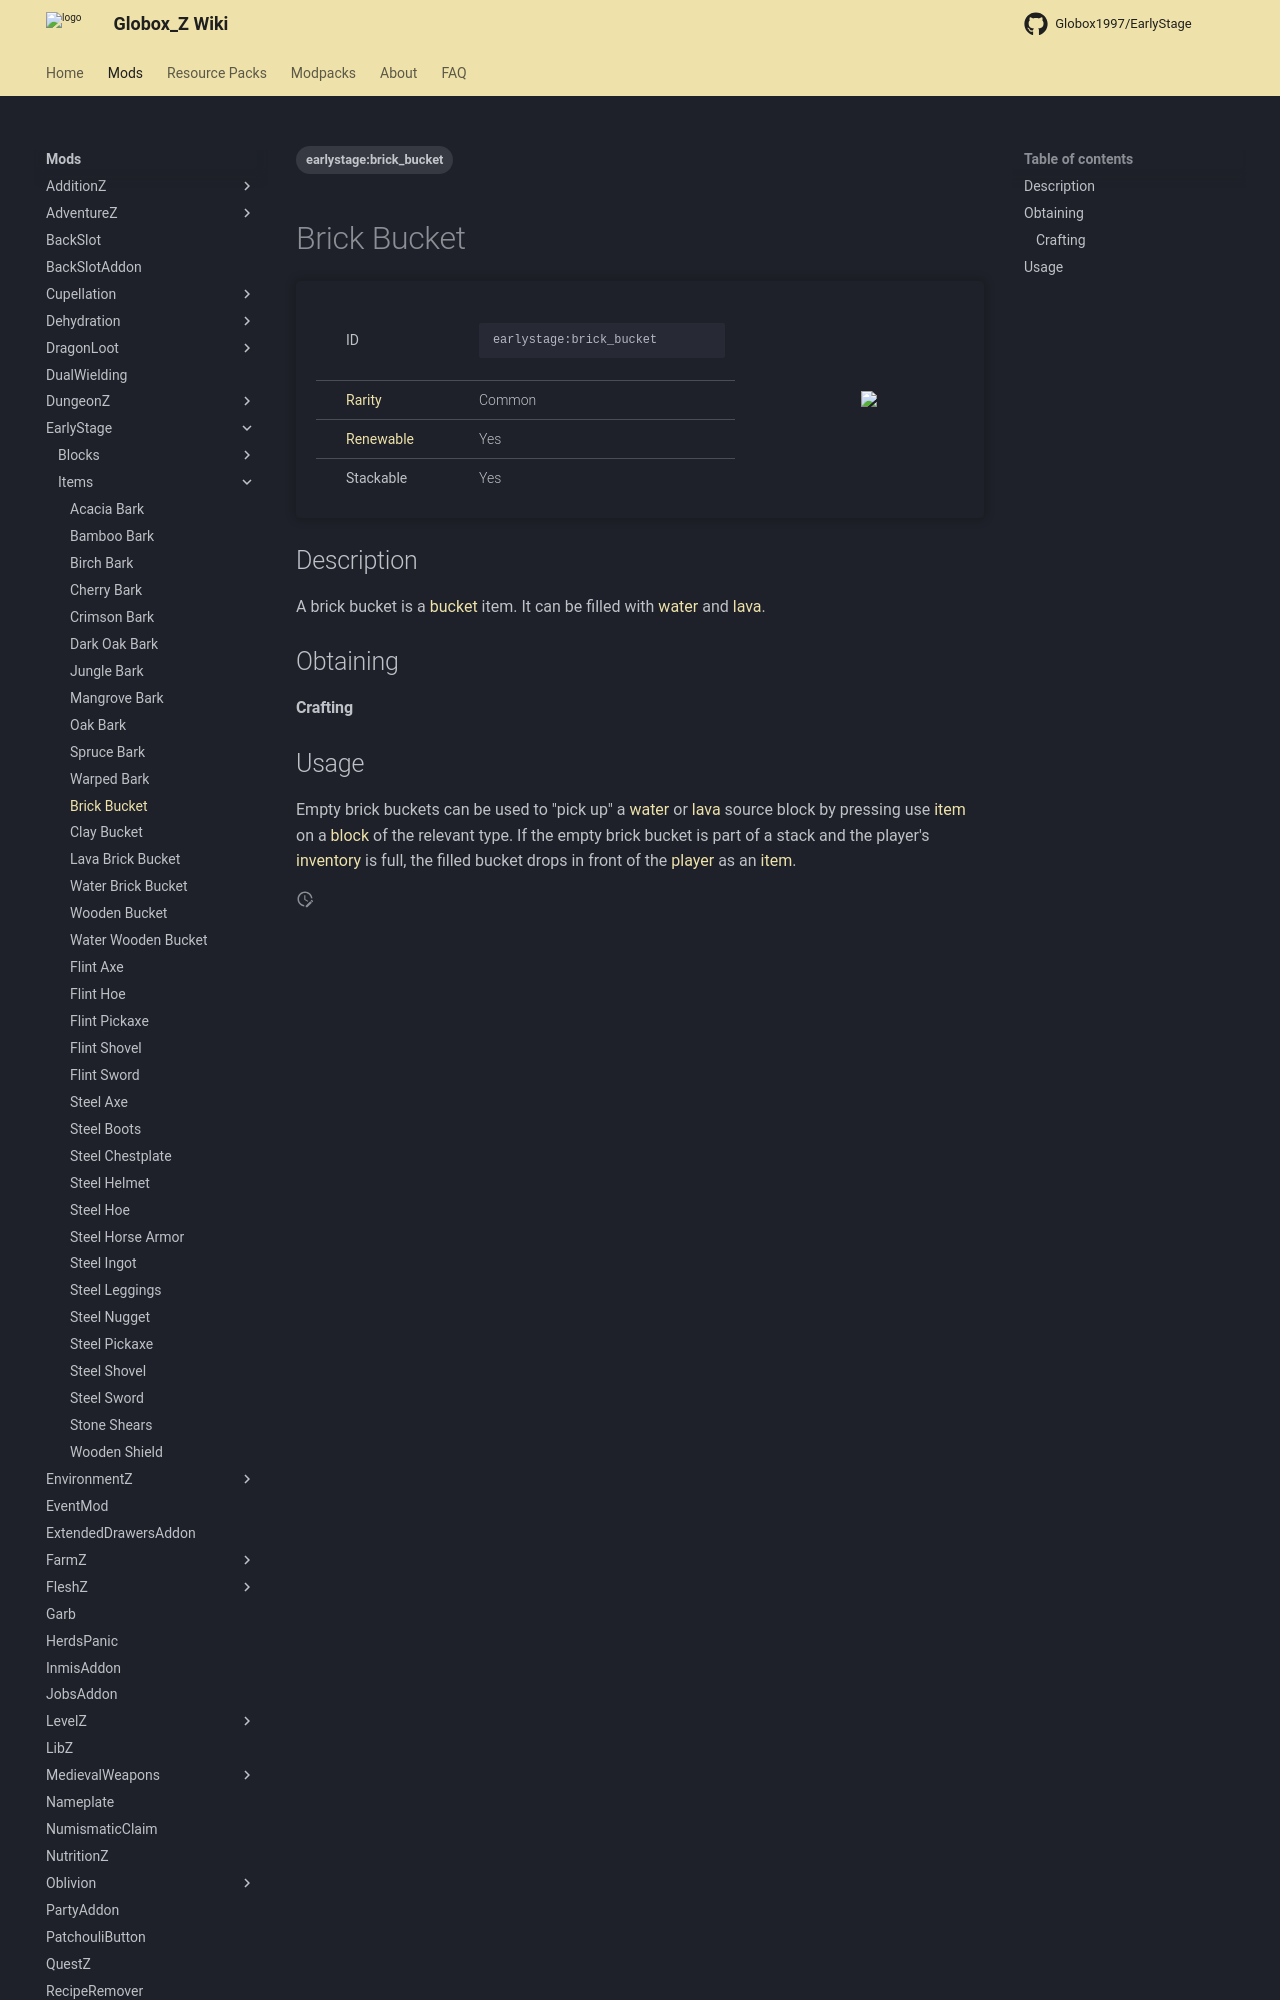

repository: Globox1997/wiki · page: mods/EarlyStage/Items/Brick_Bucket/index.html · generator: mkdocs

---
title: Brick Bucket
project: earlystage
summary: earlystage item brick bucket
tags:
    - earlystage:brick_bucket
---
# Brick Bucket
<div class="main_table">
<div class="left_main_table">
<table class="left_table">
    <tbody>
        <tr>
            <td class="first-column">ID</td>
            <td class="second-column">
            ```
            earlystage:brick_bucket
            ```
            </td>
        </tr>
        <tr id="linear-top">
            <td class="first-column"><a href="https://minecraft.wiki/w/Rarity" target="_blank">Rarity</a></td>
            <td class="second-column">Common</td>
        </tr>
        <tr id="linear-top">
            <td class="first-column"><a href="https://minecraft.wiki/w/Renewable_resource" target="_blank">Renewable</a></td>
            <td class="second-column">Yes</td>
        </tr>
        <tr id="linear-top">
            <td class="first-column">Stackable</td>
            <td class="second-column">Yes</td>
        </tr>
    </tbody>
</table>
</div>
    <img src="/wiki/assets/earlystage/items/brick_bucket.png" loading="lazy" class="right_img_table"/>
</div>

## Description
A brick bucket is a [bucket](https://minecraft.wiki/w/Bucket) item. It can be filled with [water](https://minecraft.wiki/w/Water) and [lava](https://minecraft.wiki/w/Lava).

## Obtaining
